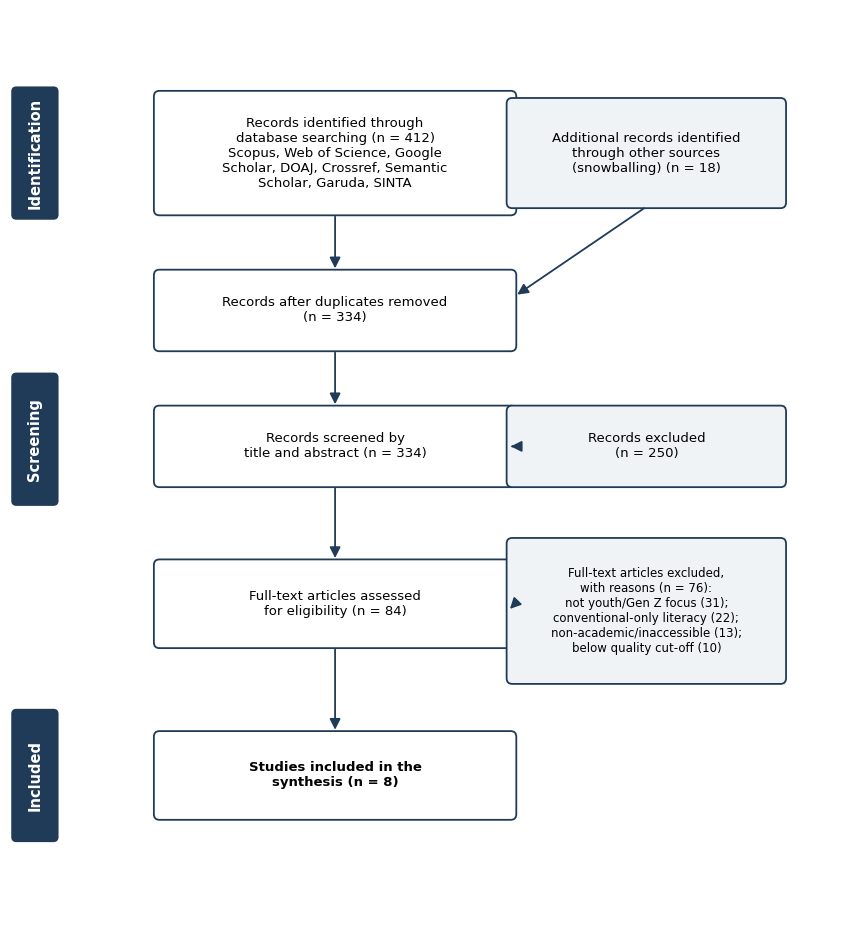

Recreate this plot in Python.
# -*- coding: utf-8 -*-
"""Generate a PRISMA 2020 flow diagram (PNG) for the SLR article."""
import matplotlib
matplotlib.use("Agg")
import matplotlib.pyplot as plt
from matplotlib.patches import FancyBboxPatch, FancyArrowPatch

OUT = "prisma_flow.png"

fig, ax = plt.subplots(figsize=(8.6, 9.6))
ax.set_xlim(0, 12)
ax.set_ylim(0, 13)
ax.axis("off")

FONT = "DejaVu Sans"
box_fc = "#FFFFFF"
box_ec = "#1F3B57"
side_fc = "#F0F3F6"

def box(cx, cy, w, h, text, fc=box_fc, ec=box_ec, fs=9.5, bold=False):
    patch = FancyBboxPatch((cx - w/2, cy - h/2), w, h,
                           boxstyle="round,pad=0.02,rounding_size=0.08",
                           linewidth=1.3, edgecolor=ec, facecolor=fc)
    ax.add_patch(patch)
    ax.text(cx, cy, text, ha="center", va="center", fontsize=fs,
            family=FONT, fontweight=("bold" if bold else "normal"), wrap=True)
    return (cx, cy, w, h)

def arrow(x1, y1, x2, y2):
    ax.add_patch(FancyArrowPatch((x1, y1), (x2, y2),
                 arrowstyle="-|>", mutation_scale=16, linewidth=1.3, color=box_ec))

# ---- stage labels (left, rotated) ----
def stage(cy, label):
    ax.add_patch(FancyBboxPatch((0.05, cy - 0.9), 0.62, 1.8,
                 boxstyle="round,pad=0.02,rounding_size=0.06",
                 linewidth=1.2, edgecolor=box_ec, facecolor="#1F3B57"))
    ax.text(0.36, cy, label, ha="center", va="center", rotation=90,
            fontsize=10.5, family=FONT, color="white", fontweight="bold")

stage(11.0, "Identification")
stage(7.0, "Screening")
stage(2.3, "Included")

main_cx = 4.7
side_cx = 9.2

# Identification
box(main_cx, 11.0, 5.2, 1.7,
    "Records identified through\ndatabase searching (n = 412)\nScopus, Web of Science, Google\nScholar, DOAJ, Crossref, Semantic\nScholar, Garuda, SINTA")
box(side_cx, 11.0, 4.0, 1.5,
    "Additional records identified\nthrough other sources\n(snowballing) (n = 18)", fc=side_fc)

# Duplicates removed
box(main_cx, 8.8, 5.2, 1.1,
    "Records after duplicates removed\n(n = 334)")

# Screening
box(main_cx, 6.9, 5.2, 1.1,
    "Records screened by\ntitle and abstract (n = 334)")
box(side_cx, 6.9, 4.0, 1.1,
    "Records excluded\n(n = 250)", fc=side_fc)

# Eligibility
box(main_cx, 4.7, 5.2, 1.2,
    "Full-text articles assessed\nfor eligibility (n = 84)")
box(side_cx, 4.6, 4.0, 2.0,
    "Full-text articles excluded,\nwith reasons (n = 76):\nnot youth/Gen Z focus (31);\nconventional-only literacy (22);\nnon-academic/inaccessible (13);\nbelow quality cut-off (10)", fc=side_fc, fs=8.5)

# Included
box(main_cx, 2.3, 5.2, 1.2,
    "Studies included in the\nsynthesis (n = 8)", bold=True)

# arrows
arrow(main_cx, 11.0 - 0.85, main_cx, 8.8 + 0.55)
arrow(side_cx, 11.0 - 0.75, main_cx + 2.6, 8.8 + 0.2)   # snowball into dedup
arrow(main_cx, 8.8 - 0.55, main_cx, 6.9 + 0.55)
arrow(main_cx, 6.9 - 0.55, main_cx, 4.7 + 0.60)
arrow(main_cx, 4.7 - 0.60, main_cx, 2.3 + 0.60)
arrow(main_cx + 2.6, 6.9, side_cx - 2.0, 6.9)
arrow(main_cx + 2.6, 4.7, side_cx - 2.0, 4.6)

plt.tight_layout()
fig.savefig(OUT, dpi=200, bbox_inches="tight", facecolor="white")
print("Saved", OUT)
